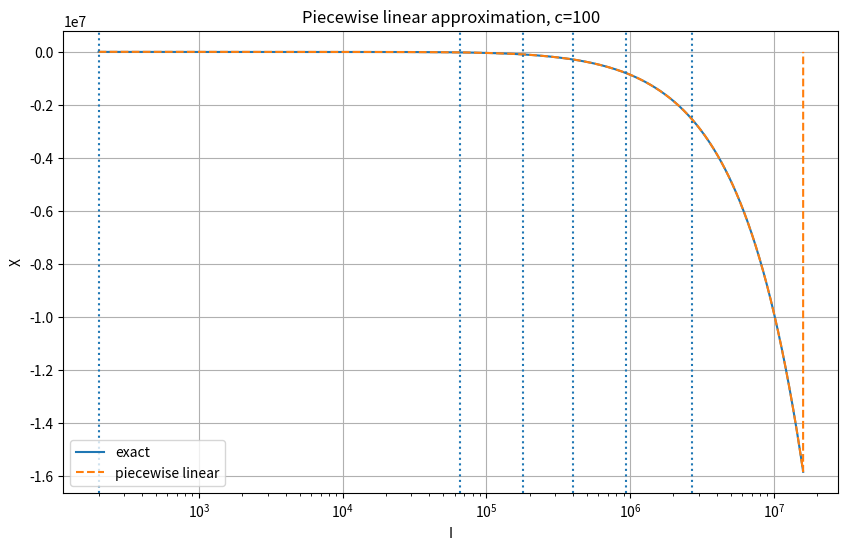
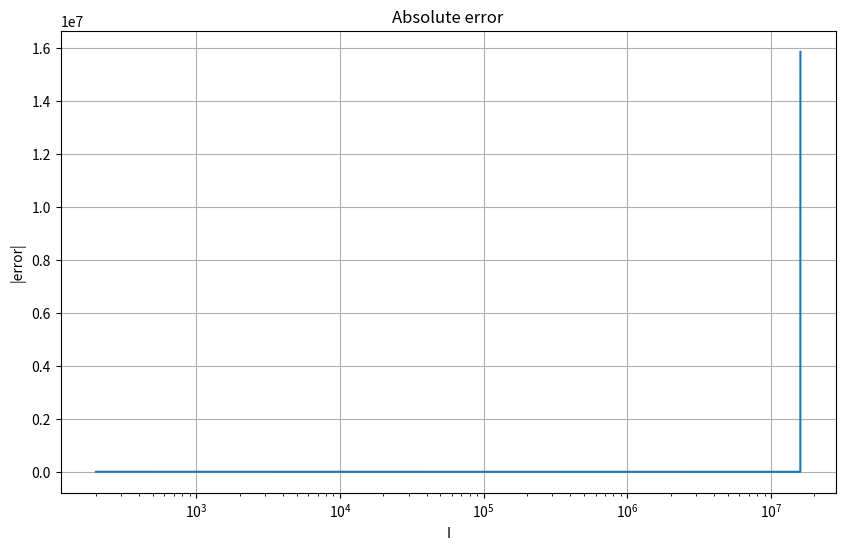

Write Python code to recreate these figures, in order.
import numpy as np
import matplotlib.pyplot as plt
from scipy.optimize import differential_evolution, minimize_scalar


# ============================================================
# Funkce
# ============================================================

def f(I, F, c):
    """
    Zmena intervalu X pro aktualni interval I.

        X = -c*I^2 / (F + c*I)
    """
    return -c * I**2 / (F + c * I)


# ============================================================
# Linearni aproximace jednoho useku
# ============================================================

def linear_fit(x, y):
    """
    Najde linearni aproximaci:

        y ~= a*x + b

    pomoci least-squares.
    """
    A = np.vstack([x, np.ones_like(x)]).T
    a, b = np.linalg.lstsq(A, y, rcond=None)[0]
    return a, b


def segment_error(a, b, x, y):
    """
    Maximalni absolutni chybu aproximace.
    """
    approx = a * x + b
    error = approx - y

    idx = np.argmax(np.abs(error))

    return np.max(np.abs(error)), x[idx], error[idx]


# ============================================================
# Vytvoreni segmentu
# ============================================================

def create_segment(x_min, x_max, F, c, samples=1000):
    """
    Vytvori linearni aproximaci funkce v intervalu.
    """

    x = np.linspace(x_min, x_max, samples)
    y = f(x, F, c)

    a, b = linear_fit(x, y)

    err, err_x, signed_err = segment_error(a, b, x, y)

    return {
        "xmin": x_min,
        "xmax": x_max,
        "a": a,
        "b": b,
        "max_error": err,
        "max_error_x": err_x,
        "max_error_signed": signed_err,
    }


# ============================================================
# Vyhodnoceni celeho rozdeleni
# ============================================================

def evaluate_segments(bounds, F, c, samples_per_segment=1000):
    """
    bounds:
        [I0, I1, I2, ..., In]

    Vytvori n segmentu.
    """

    segments = []

    for i in range(len(bounds) - 1):
        seg = create_segment(
            bounds[i],
            bounds[i + 1],
            F,
            c,
            samples_per_segment
        )

        segments.append(seg)

    return segments


# ============================================================
# Optimalizace hranic
# ============================================================

def optimize_segments(
    I_min,
    I_max,
    F,
    c,
    n,
    samples_per_segment=500
):
    """
    Najde optimalni hranice n linearni segmentu.

    Optimalizacni kriterium:
        minimalizace maximalni absolutni chyby.
    """

    if n == 1:
        bounds = [I_min, I_max]
        return evaluate_segments(
            bounds,
            F,
            c,
            samples_per_segment
        )

    # --------------------------------------------------------
    # Kvuli velkemu rozsahu pouzijeme logaritmicke souradnice.
    #
    # I = exp(t)
    #
    # To je dulezite, protoze interval 200 .. 16 000 000
    # je obrovsky.
    # --------------------------------------------------------

    log_min = np.log(I_min)
    log_max = np.log(I_max)

    def make_bounds(params):
        """
        Prevede optimalizacni parametry na hranice I.
        """

        inner = np.sort(params)

        logs = np.concatenate((
            [log_min],
            inner,
            [log_max]
        ))

        return np.exp(logs)

    # --------------------------------------------------------
    # Cilem je minimalizovat nejvetsi chybu
    # --------------------------------------------------------

    def objective(params):

        bounds = make_bounds(params)

        segments = evaluate_segments(
            bounds,
            F,
            c,
            samples_per_segment
        )

        max_error = max(
            seg["max_error"]
            for seg in segments
        )

        return max_error

    # --------------------------------------------------------
    # Inicialni rozdeleni rovnomerne v log prostoru
    # --------------------------------------------------------

    initial = np.linspace(
        log_min,
        log_max,
        n + 1
    )[1:-1]

    # --------------------------------------------------------
    # Differential evolution
    # --------------------------------------------------------

    result = differential_evolution(
        objective,
        bounds=[(log_min, log_max)] * (n - 1),
        tol=1e-7,
        polish=True,
        seed=1
    )

    final_bounds = make_bounds(result.x)

    return evaluate_segments(
        final_bounds,
        F,
        c,
        samples_per_segment=5000
    )


# ============================================================
# Vypis vysledku
# ============================================================

def print_results(segments, F, c):

    print()
    print("=" * 80)
    print(f"F = {F}")
    print(f"c = {c}")
    print("=" * 80)

    max_error = 0

    for i, seg in enumerate(segments):

        err = seg["max_error"]

        max_error = max(max_error, err)

        print()
        print(f"Segment {i + 1}")
        print("-" * 40)

        print(
            f"I range : "
            f"{seg['xmin']:.6f} .. {seg['xmax']:.6f}"
        )

        print(
            f"X ~= a*I + b"
        )

        print(
            f"a = {seg['a']:.15e}"
        )

        print(
            f"b = {seg['b']:.15e}"
        )

        print(
            f"max absolute error = {err:.9f}"
        )

        print(
            f"error at I = {seg['max_error_x']:.6f}"
        )

        # Relativni chyba
        exact = f(seg["max_error_x"], F, c)
        rel = abs(err / exact) * 100

        print(
            f"relative error there = {rel:.6f} %"
        )

    print()
    print("=" * 80)
    print(
        f"GLOBAL MAX ERROR = {max_error:.9f}"
    )
    print("=" * 80)


# ============================================================
# Graf
# ============================================================

def plot_result(
    segments,
    F,
    c,
    I_min,
    I_max
):

    x = np.geomspace(I_min, I_max, 10000)

    y_exact = f(x, F, c)

    y_approx = np.zeros_like(x)

    for seg in segments:

        mask = (
            (x >= seg["xmin"]) &
            (x <= seg["xmax"])
        )

        y_approx[mask] = (
            seg["a"] * x[mask] +
            seg["b"]
        )

    # --------------------------------------------------------
    # Funkce
    # --------------------------------------------------------

    plt.figure(figsize=(10, 6))

    plt.plot(
        x,
        y_exact,
        label="exact"
    )

    plt.plot(
        x,
        y_approx,
        "--",
        label="piecewise linear"
    )

    for seg in segments:
        plt.axvline(
            seg["xmin"],
            linestyle=":"
        )

    plt.xscale("log")

    plt.xlabel("I")
    plt.ylabel("X")

    plt.title(
        f"Piecewise linear approximation, c={c}"
    )

    plt.grid(True)
    plt.legend()

    plt.show()

    # --------------------------------------------------------
    # Chyba
    # --------------------------------------------------------

    error = np.abs(y_exact - y_approx)

    plt.figure(figsize=(10, 6))

    plt.plot(
        x,
        error
    )

    plt.xscale("log")

    plt.xlabel("I")
    plt.ylabel("|error|")

    plt.title("Absolute error")

    plt.grid(True)

    plt.show()


# ============================================================
# MAIN
# ============================================================

if __name__ == "__main__":

    # --------------------------------------------------------
    # PARAMETRY
    # --------------------------------------------------------

    F = 16_000_000

    c = 100

    I_min = 200
    I_max = 16_000_000

    n = 6

    # --------------------------------------------------------
    # Optimalizace
    # --------------------------------------------------------

    segments = optimize_segments(
        I_min=I_min,
        I_max=I_max,
        F=F,
        c=c,
        n=n
    )

    # --------------------------------------------------------
    # Vysledky
    # --------------------------------------------------------

    print_results(
        segments,
        F,
        c
    )

    # --------------------------------------------------------
    # Graf
    # --------------------------------------------------------

    plot_result(
        segments,
        F,
        c,
        I_min,
        I_max
    )
